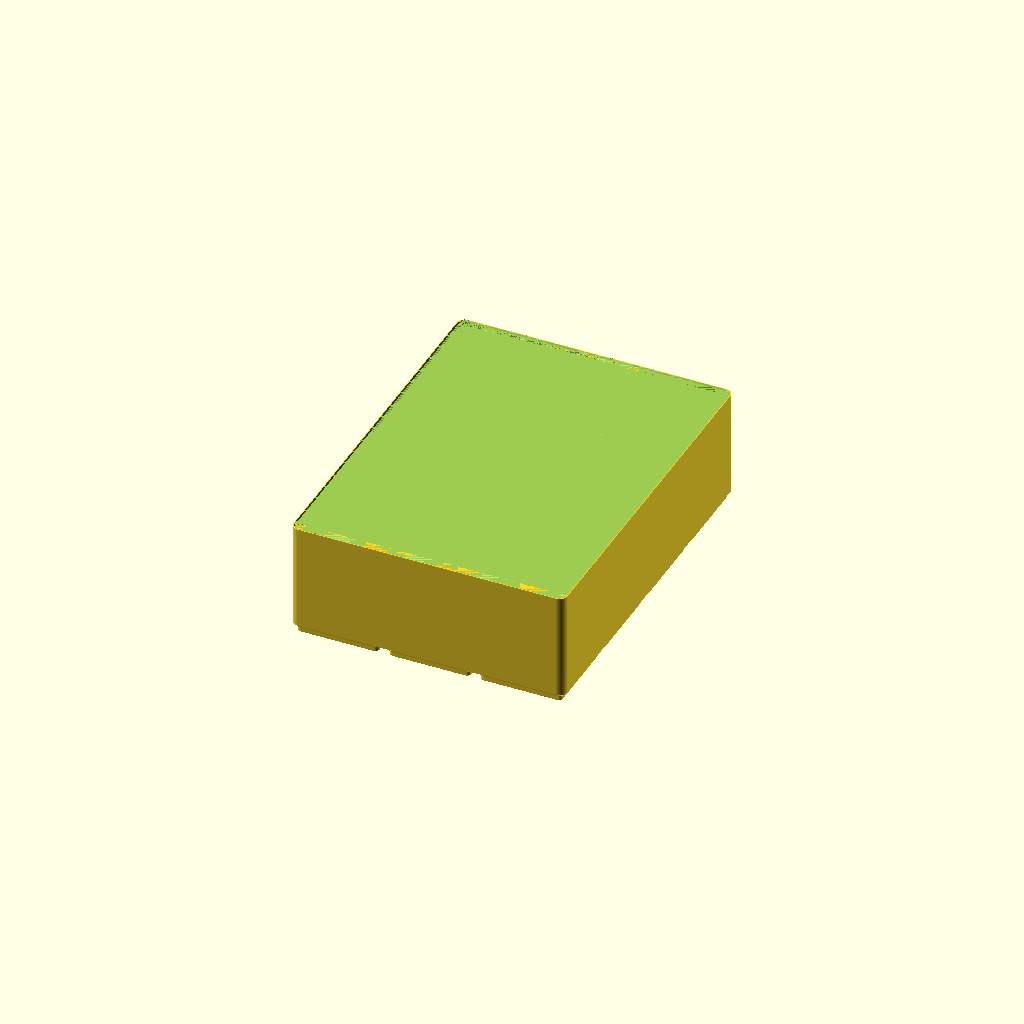
Cell 1: the model at its default parameters.
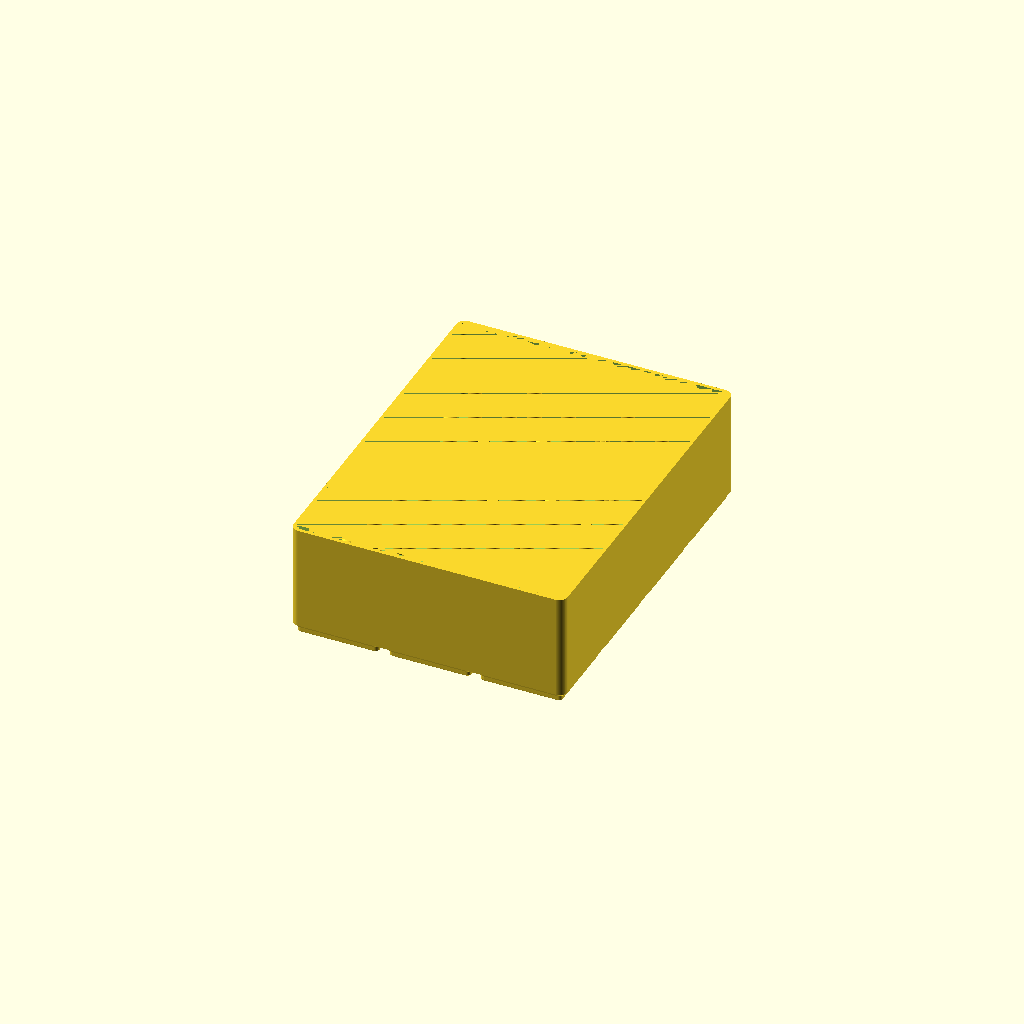
Cell 2: the same model with STACKING_LIP = false.
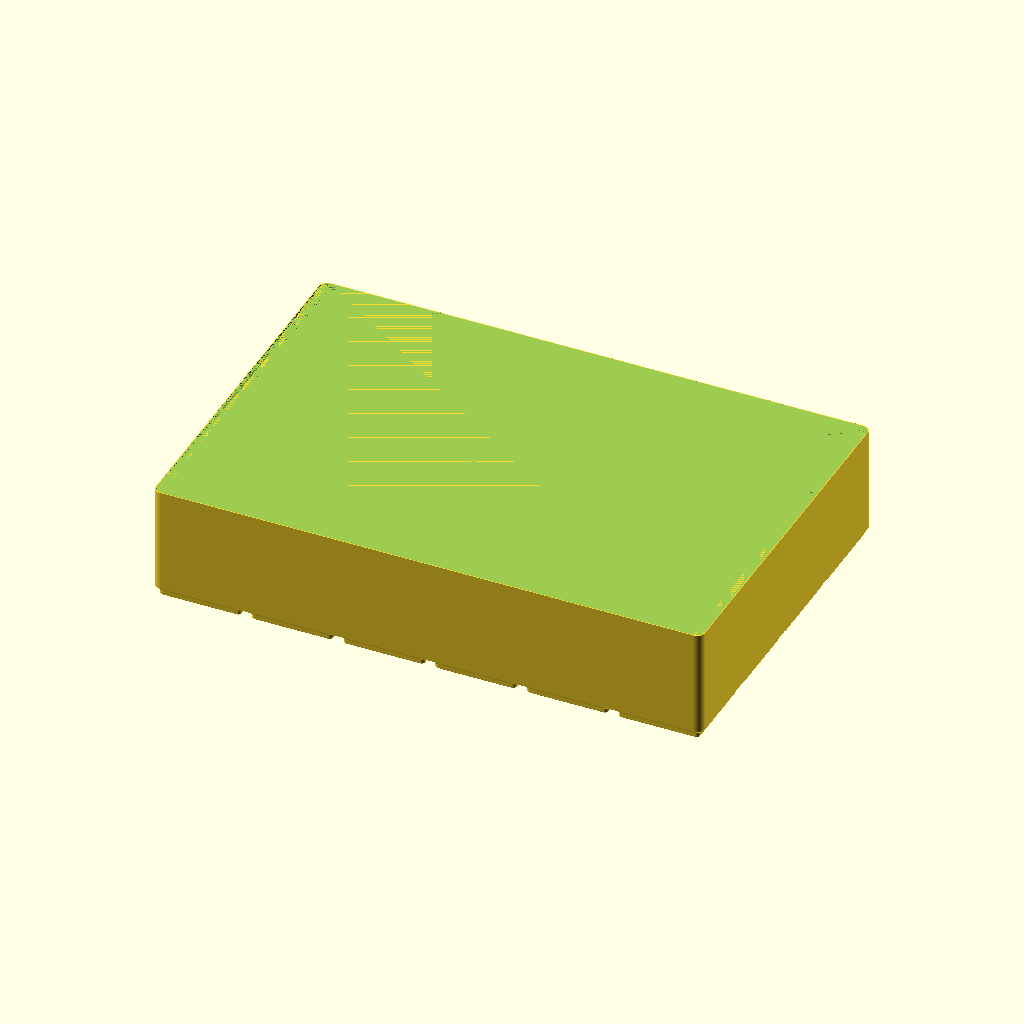
Cell 3 — GRID_X set to 6, the other parameters unchanged.
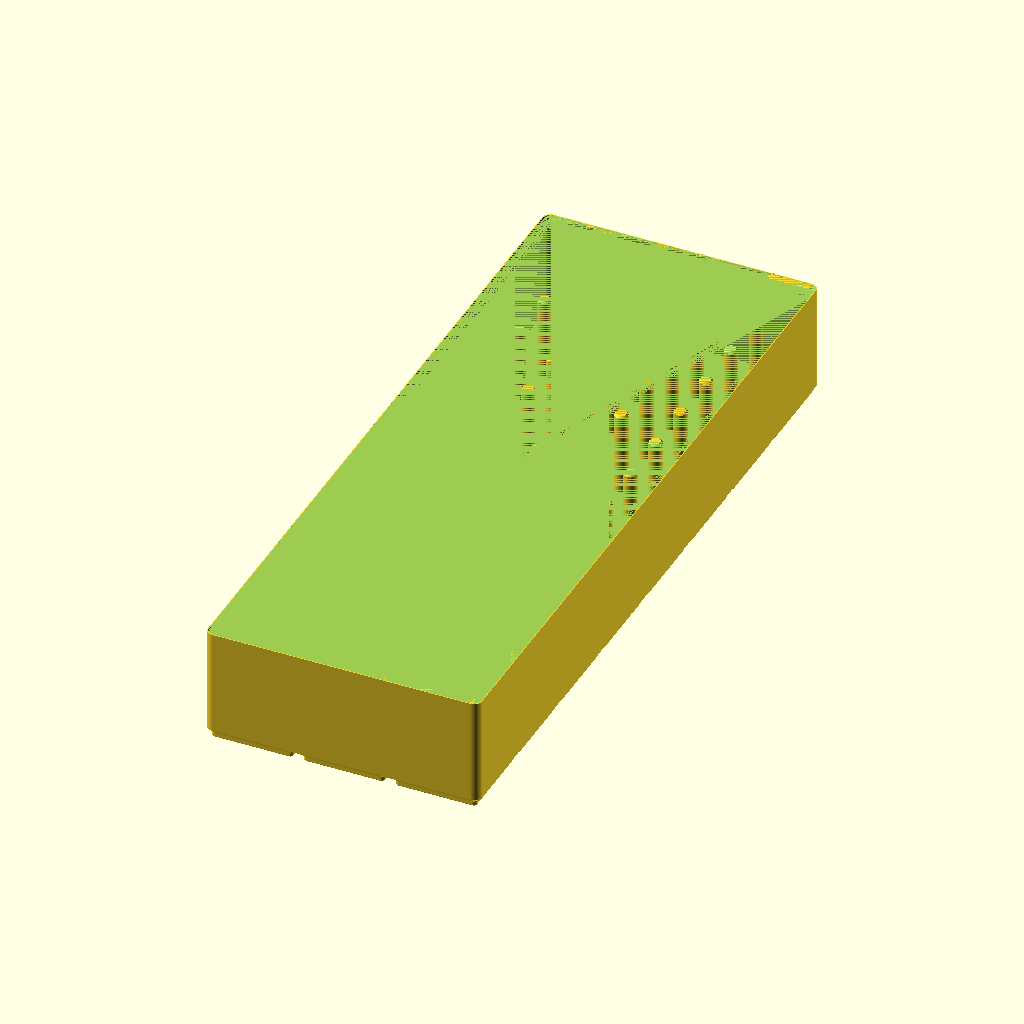
Cell 4: the same model with GRID_Y = 8.
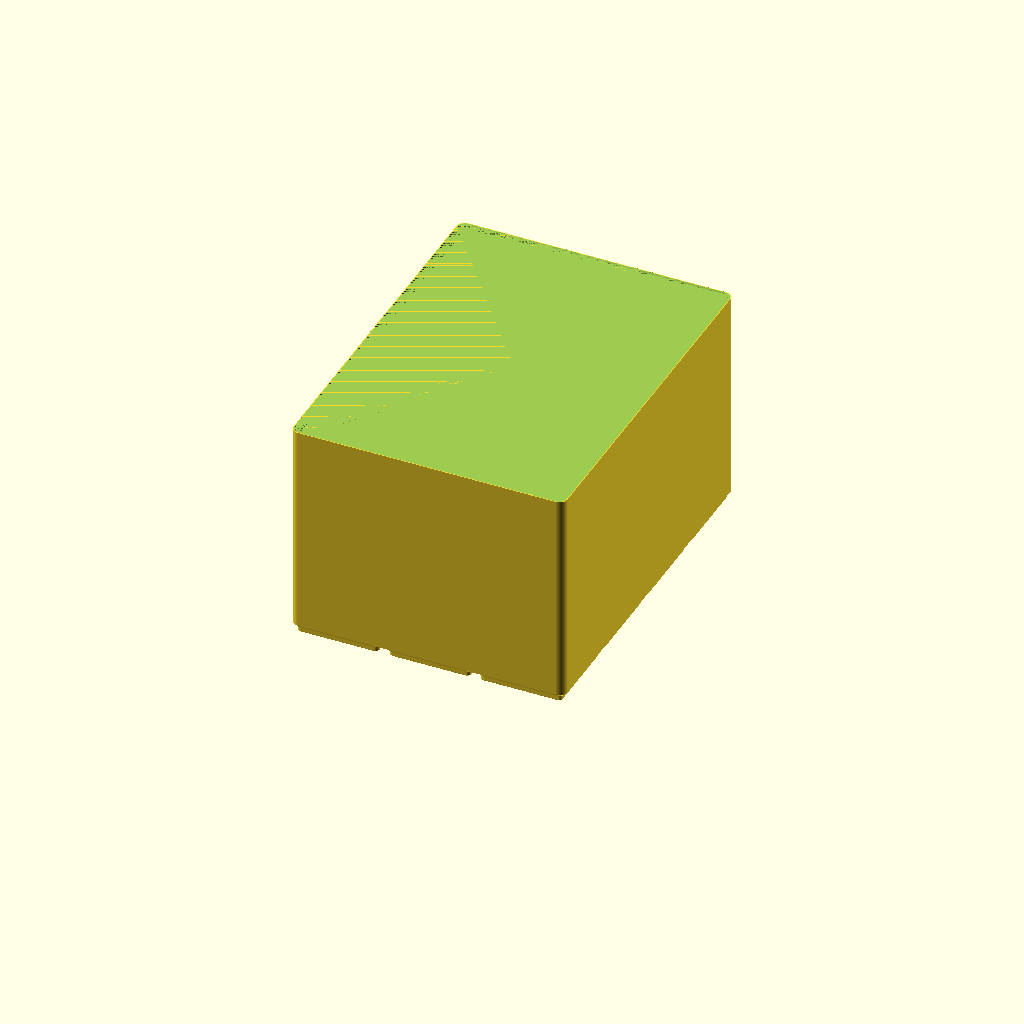
Cell 5: GRID_Z = 14 (everything else at default).
All cells are drawn from one camera (rotation 55°, 0°, 25°, orthographic, colour scheme Cornfield), so only the parameter changes between them.
The OpenSCAD source (spool_holder.scad):
// Gridfinity sewing thread spool holder.
//
// Derived from "2 large efficient Sewing Thread Spool Holder", whose peg
// geometry was measured directly off its STLs: 23 pegs, dia 6.0, 38mm proud
// of a 2mm plate, with a lead-in chamfer at the tip, on a lattice whose
// closest center-to-center distance is 24.68mm.
//
// That 24.68 is the real constraint -- it is the widest a spool flange can
// be. The original lattice also spaced in-row neighbours 37.5mm apart, which
// is pure slack, so this version re-packs the same spacing as a true hex
// grid. Same clearances, more spools.

include <gridfinity.scad>

/* [Grid] */
GRID_X       = 3;      // cells in X
GRID_Y       = 4;      // cells in Y
GRID_Z       = 7;      // height units (7mm each)
STACKING_LIP = true;   // false matches the rest of the library, but won't stack

/* [Shell] */
WALL         = 1.6;    // side wall thickness
FLOOR        = 1.25;   // floor above the top of the gridfinity base

/* [Spools] */
SPOOL_DIA    = 24.68;  // widest spool flange = min peg center distance
PEG_DIA      = 6.0;    // spool bore is ~6.3
PEG_H        = 38.0;   // proud of the floor
PEG_CHAMFER  = 0.75;   // lead-in at the tip

/* [Output] */
PART         = "bin";  // "bin" or "coupon"

$fa = 1;
$fs = 0.4;

// ---------------------------------------------------------------------------
// Peg lattice
//
// Columns run along Y so the long axis of the bin gets the tighter spacing.
// For a 3x4 that packs 30 pegs; running them the other way packs only 28.
// ---------------------------------------------------------------------------

function col_spacing() = SPOOL_DIA * sqrt(3) / 2;

// Usable span for peg *centers*: interior minus half a spool at each edge.
function span_x(gx) = gf_outer(gx) - 2*WALL - SPOOL_DIA;
function span_y(gy) = gf_outer(gy) - 2*WALL - SPOOL_DIA;

function n_cols(gx) = floor(span_x(gx) / col_spacing()) + 1;
function col_offset(j) = (j % 2 == 1) ? SPOOL_DIA/2 : 0;
function n_in_col(gy, j) = floor((span_y(gy) - col_offset(j)) / SPOOL_DIA) + 1;

function peg_grid(gx, gy) = [
    for (j = [0 : n_cols(gx) - 1], i = [0 : n_in_col(gy, j) - 1])
        [ j * col_spacing(), col_offset(j) + i * SPOOL_DIA ]
];

// Center the generated pattern in the interior rather than assuming it is
// symmetric -- offset columns end at a different Y than even ones.
function grid_extent(pts, axis) =
    max([for (p = pts) p[axis]]) - min([for (p = pts) p[axis]]);

module peg() {
    straight = PEG_H - PEG_CHAMFER;
    cylinder(h = straight, d = PEG_DIA);
    translate([0, 0, straight])
        cylinder(h = PEG_CHAMFER, d1 = PEG_DIA, d2 = PEG_DIA - 2*PEG_CHAMFER);
}

module peg_field(gx, gy) {
    pts = peg_grid(gx, gy);
    ox = -grid_extent(pts, 0) / 2;
    oy = -grid_extent(pts, 1) / 2;
    for (p = pts) translate([p[0] + ox, p[1] + oy, 0]) peg();
}

// ---------------------------------------------------------------------------
// Assembly
// ---------------------------------------------------------------------------

module spool_bin(gx, gy, zu) {
    union() {
        gf_bin(gx, gy, zu, WALL, FLOOR, STACKING_LIP);
        translate([0, 0, GF_BASE_H + FLOOR]) peg_field(gx, gy);
    }
}

// A 1x1 test print: checks baseplate fit, lip fit and spool fit for the cost
// of a few minutes, before committing to the full bin.
module coupon() {
    union() {
        gf_bin(1, 1, 6, WALL, FLOOR, STACKING_LIP);
        translate([0, 0, GF_BASE_H + FLOOR]) peg();
    }
}

if (PART == "coupon") coupon();
else spool_bin(GRID_X, GRID_Y, GRID_Z);

echo(str("pegs = ", len(peg_grid(GRID_X, GRID_Y))));
echo(str("outer = ", gf_outer(GRID_X), " x ", gf_outer(GRID_Y),
         " x ", gf_height(GRID_Z, STACKING_LIP)));
Customizer parameters (derived from the source; name, type, default, range or options):
GRID_X: number, default 3
GRID_Y: number, default 4
GRID_Z: number, default 7
STACKING_LIP: bool, default true
WALL: number, default 1.6
FLOOR: number, default 1.25
SPOOL_DIA: number, default 24.68
PEG_DIA: number, default 6
PEG_H: number, default 38
PEG_CHAMFER: number, default 0.75
PART: string, default "bin"
